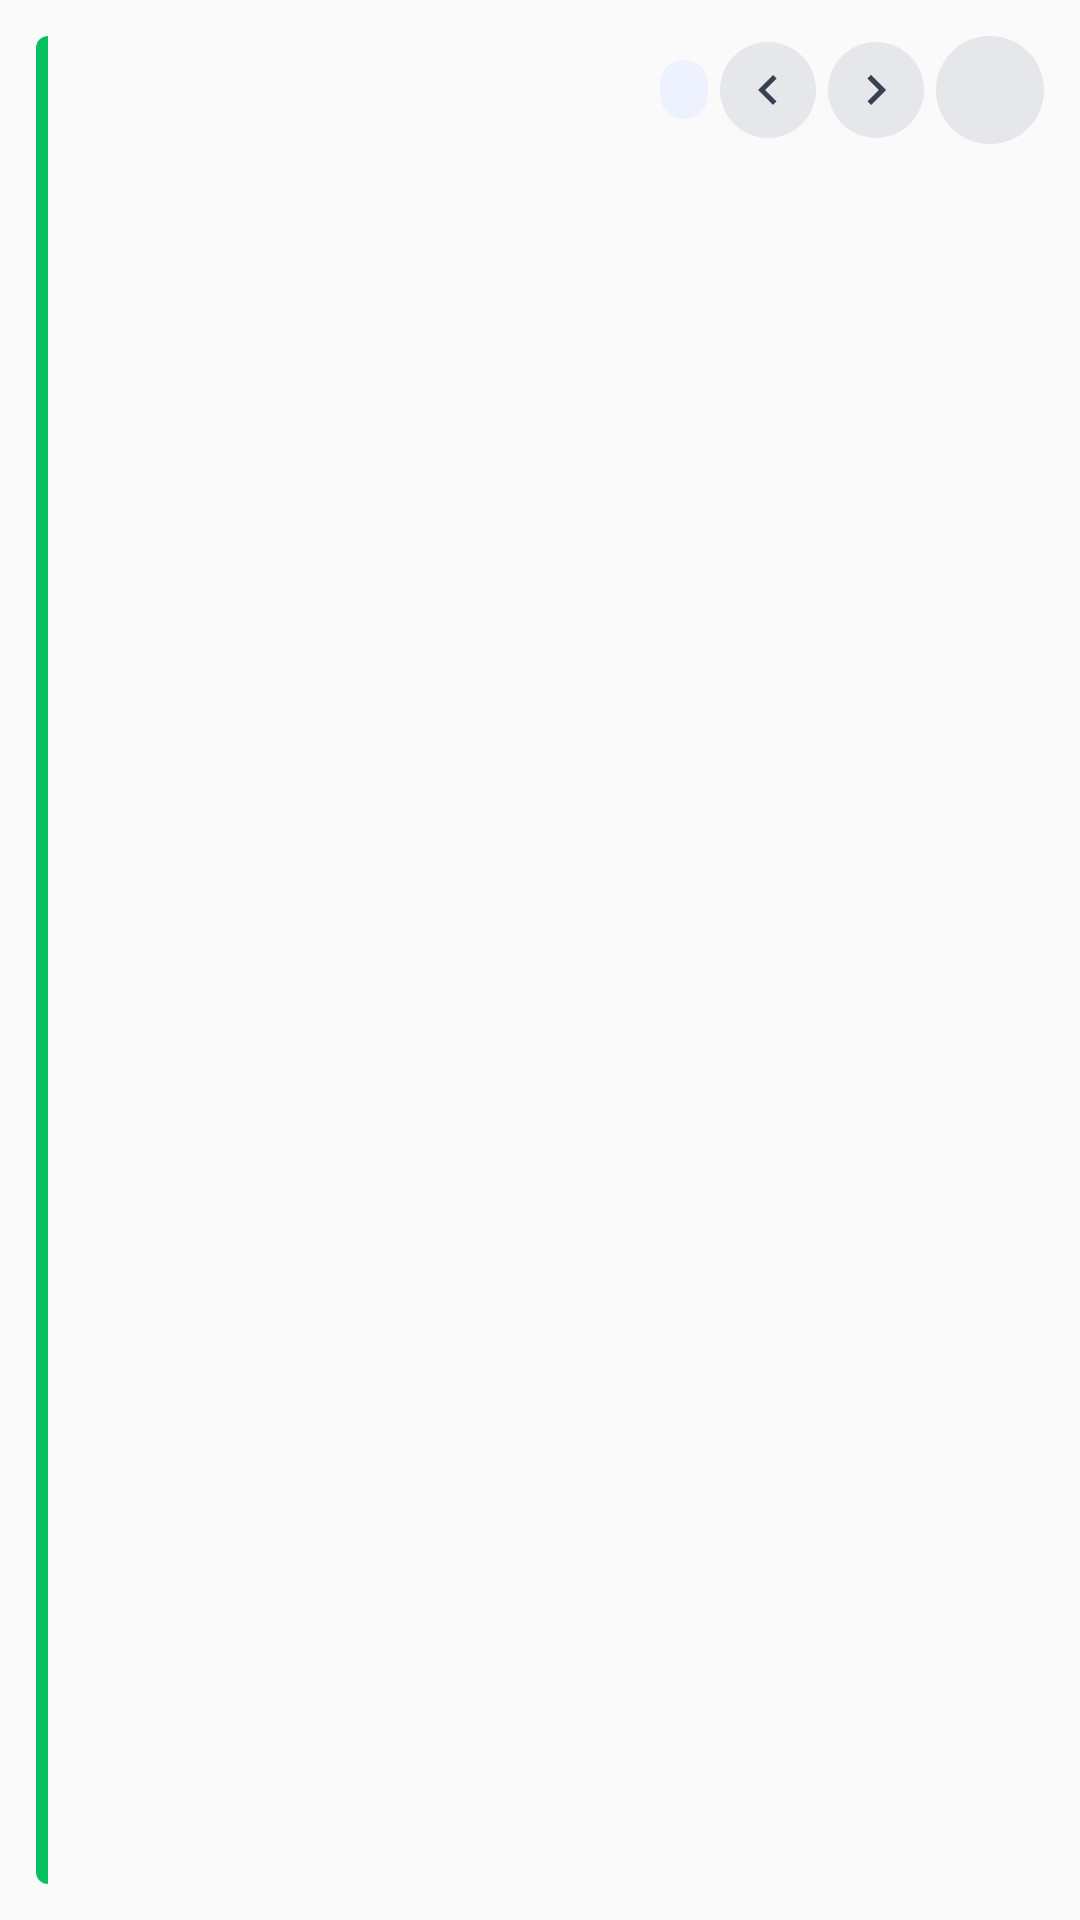

Android layout source for this screen:
<!-- AndroidManifest.xml: application theme Theme.AIWidget -->
<!-- res/layout/widget_layout.xml -->
<?xml version="1.0" encoding="utf-8"?>
<LinearLayout xmlns:android="http://schemas.android.com/apk/res/android"
    android:id="@+id/widget_root"
    android:layout_width="match_parent"
    android:layout_height="match_parent"
    android:background="@drawable/widget_bg"
    android:orientation="horizontal"
    android:padding="12dp">

    <TextView
        android:id="@+id/widget_accent"
        android:layout_width="4dp"
        android:layout_height="match_parent"
        android:layout_marginEnd="10dp"
        android:background="@drawable/widget_accent_bar"
        android:text="" />

    <LinearLayout
        android:layout_width="0dp"
        android:layout_height="match_parent"
        android:layout_weight="1"
        android:orientation="vertical">

        <LinearLayout
            android:layout_width="match_parent"
            android:layout_height="wrap_content"
            android:gravity="center_vertical"
            android:orientation="horizontal">

            <TextView
                android:id="@+id/widget_title"
                android:layout_width="0dp"
                android:layout_height="wrap_content"
                android:layout_weight="1"
                android:ellipsize="end"
                android:maxLines="1"
                android:textColor="@color/widget_title"
                android:textSize="15sp"
                android:textStyle="bold" />

            <TextView
                android:id="@+id/widget_time"
                android:layout_width="wrap_content"
                android:layout_height="wrap_content"
                android:layout_marginStart="4dp"
                android:background="@drawable/widget_time_chip"
                android:paddingLeft="8dp"
                android:paddingTop="3dp"
                android:paddingRight="8dp"
                android:paddingBottom="3dp"
                android:textColor="@color/widget_time_chip_text"
                android:textSize="10sp" />

            <ImageButton
                android:id="@+id/widget_page_prev"
                android:layout_width="32dp"
                android:layout_height="32dp"
                android:layout_marginStart="4dp"
                android:background="@drawable/widget_refresh_bg"
                android:contentDescription="@string/widget_page_prev_desc"
                android:padding="6dp"
                android:scaleType="centerInside"
                android:src="@drawable/ic_chevron_left" />

            <TextView
                android:id="@+id/widget_page_label"
                android:layout_width="wrap_content"
                android:layout_height="wrap_content"
                android:layout_marginStart="2dp"
                android:layout_marginEnd="2dp"
                android:textColor="@color/widget_muted"
                android:textSize="10sp" />

            <ImageButton
                android:id="@+id/widget_page_next"
                android:layout_width="32dp"
                android:layout_height="32dp"
                android:background="@drawable/widget_refresh_bg"
                android:contentDescription="@string/widget_page_next_desc"
                android:padding="6dp"
                android:scaleType="centerInside"
                android:src="@drawable/ic_chevron_right" />

            <ProgressBar
                android:id="@+id/widget_loading"
                style="?android:attr/progressBarStyleSmall"
                android:layout_width="28dp"
                android:layout_height="28dp"
                android:layout_marginStart="4dp"
                android:indeterminate="true"
                android:visibility="gone" />

            <ImageButton
                android:id="@+id/widget_refresh"
                android:layout_width="36dp"
                android:layout_height="36dp"
                android:layout_marginStart="4dp"
                android:background="@drawable/widget_refresh_bg"
                android:contentDescription="@string/widget_refresh_desc"
                android:padding="8dp"
                android:scaleType="centerInside"
                android:src="@drawable/ic_refresh" />
        </LinearLayout>

        <LinearLayout
            android:id="@+id/widget_body"
            android:layout_width="match_parent"
            android:layout_height="0dp"
            android:layout_marginTop="8dp"
            android:layout_weight="1"
            android:orientation="vertical">

            <TextView
                android:id="@+id/widget_summary"
                android:layout_width="match_parent"
                android:layout_height="0dp"
                android:layout_weight="1"
                android:ellipsize="end"
                android:gravity="top"
                android:lineSpacingExtra="3dp"
                android:maxLines="5"
                android:textColor="@color/widget_body"
                android:textSize="13sp" />

            <TextView
                android:id="@+id/widget_hint"
                android:layout_width="match_parent"
                android:layout_height="wrap_content"
                android:layout_marginTop="4dp"
                android:textColor="@color/widget_muted"
                android:textSize="10sp" />
        </LinearLayout>

        <TextView
            android:id="@+id/widget_empty"
            android:layout_width="match_parent"
            android:layout_height="0dp"
            android:layout_weight="1"
            android:gravity="center"
            android:text="@string/widget_no_enabled_tasks"
            android:textColor="@color/widget_muted"
            android:textSize="13sp"
            android:visibility="gone" />
    </LinearLayout>
</LinearLayout>
<!-- resources referenced by this layout -->
<resources>
  <color name="widget_body">#4B5563</color>
  <color name="widget_muted">#9CA3AF</color>
  <color name="widget_time_chip_text">#4B5563</color>
  <color name="widget_title">#111827</color>
  <!-- drawable ic_chevron_left (drawable) -->
  <?xml version="1.0" encoding="utf-8"?>
  <vector xmlns:android="http://schemas.android.com/apk/res/android"
      android:width="24dp"
      android:height="24dp"
      android:viewportWidth="24"
      android:viewportHeight="24">
      <path
          android:fillColor="#374151"
          android:pathData="M15.41,7.41L14,6l-6,6 6,6 1.41,-1.41L10.83,12z" />
  </vector>
  <!-- drawable ic_chevron_right (drawable) -->
  <?xml version="1.0" encoding="utf-8"?>
  <vector xmlns:android="http://schemas.android.com/apk/res/android"
      android:width="24dp"
      android:height="24dp"
      android:viewportWidth="24"
      android:viewportHeight="24">
      <path
          android:fillColor="#374151"
          android:pathData="M8.59,16.59L13.17,12 8.59,7.41 10,6l6,6 -6,6z" />
  </vector>
  <!-- drawable widget_accent_bar (drawable) -->
  <?xml version="1.0" encoding="utf-8"?>
  <shape xmlns:android="http://schemas.android.com/apk/res/android"
      android:shape="rectangle">
      <solid android:color="@color/widget_accent" />
      <corners
          android:bottomLeftRadius="16dp"
          android:topLeftRadius="16dp" />
  </shape>
  <!-- drawable widget_refresh_bg (drawable) -->
  <?xml version="1.0" encoding="utf-8"?>
  <shape xmlns:android="http://schemas.android.com/apk/res/android"
      android:shape="oval">
      <solid android:color="@color/widget_refresh_bg" />
  </shape>
  <!-- drawable widget_time_chip (drawable) -->
  <?xml version="1.0" encoding="utf-8"?>
  <shape xmlns:android="http://schemas.android.com/apk/res/android"
      android:shape="rectangle">
      <solid android:color="@color/widget_time_chip_bg" />
      <corners android:radius="8dp" />
  </shape>
  <string name="widget_no_enabled_tasks">暂无已启用的定时任务\n请在 App 设置中启用</string>
  <string name="widget_page_next_desc">下一任务</string>
  <string name="widget_page_prev_desc">上一任务</string>
  <string name="widget_refresh_desc">立即刷新</string>
  <style name="Theme.AIWidget" parent="android:Theme.Material.Light.NoActionBar" />
  <color name="widget_accent">#07C160</color>
  <color name="widget_refresh_bg">#E5E7EB</color>
  <color name="widget_time_chip_bg">#EEF2FF</color>
</resources>
